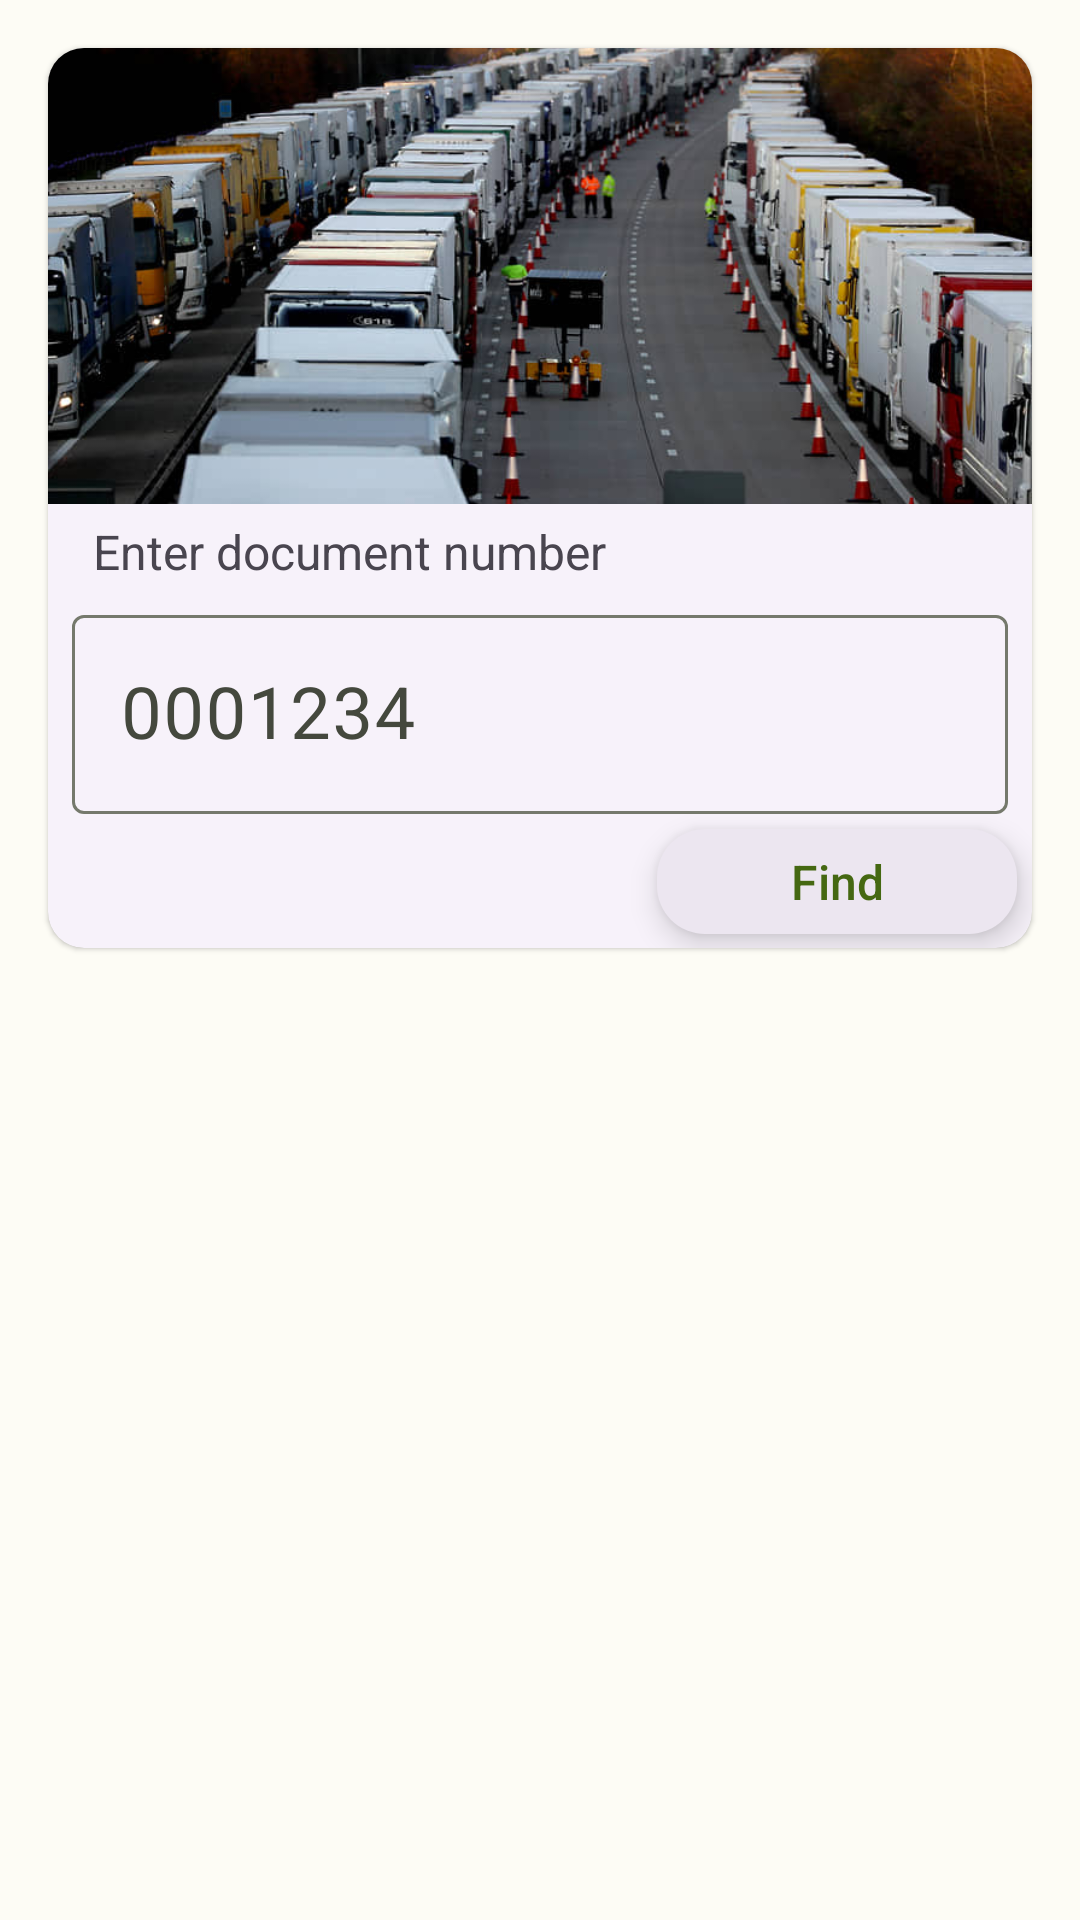

Write the Android layout XML for this screen, with the resource values it uses.
<!-- AndroidManifest.xml: application theme Theme.Pegas -->
<!-- res/layout/fragment_search.xml -->
<?xml version="1.0" encoding="utf-8"?>
<LinearLayout xmlns:android="http://schemas.android.com/apk/res/android"
    xmlns:app="http://schemas.android.com/apk/res-auto"
    android:layout_width="match_parent"
    android:layout_height="match_parent"
    android:orientation="vertical">

    <com.google.android.material.card.MaterialCardView
        style="@style/Widget.Material3.CardView.Elevated"
        android:layout_width="match_parent"
        android:layout_height="300dp"
        android:layout_margin="16dp">

        <LinearLayout
            android:layout_width="match_parent"
            android:layout_height="match_parent"
            android:orientation="vertical">

            <ImageView
                android:layout_width="wrap_content"
                android:layout_height="wrap_content"
                android:layout_weight="0.7"
                android:scaleType="centerCrop"
                app:srcCompat="@drawable/fura">

            </ImageView>

            <TextView
                android:layout_width="wrap_content"
                android:layout_height="wrap_content"
                android:layout_gravity="left"
                android:layout_marginStart="15dp"
                android:layout_marginTop="5dp"
                android:layout_marginBottom="5dp"
                android:gravity="left"
                android:text="Enter document number"
                android:textSize="16dp" />

            <LinearLayout
                android:layout_width="match_parent"
                android:layout_height="wrap_content"
                android:orientation="horizontal">

                <com.google.android.material.textfield.TextInputLayout
                    android:id="@+id/textInputLayout"
                    android:layout_width="match_parent"
                    android:layout_height="wrap_content"
                    android:layout_marginStart="8dp"
                    android:layout_marginEnd="8dp"
                    app:startIconDrawable="@drawable/ic_baseline_search_24">

                    <com.google.android.material.textfield.TextInputEditText
                        android:id="@+id/editText"
                        android:layout_width="match_parent"
                        android:layout_height="wrap_content"
                        android:hint="0001234"
                        android:textSize="24sp" />
                </com.google.android.material.textfield.TextInputLayout>

            </LinearLayout>

            <com.google.android.material.button.MaterialButton
                android:id="@+id/buttonGo"
                style="@style/Widget.Material3.ExtendedFloatingActionButton.Surface"
                android:layout_width="wrap_content"
                android:layout_height="wrap_content"
                android:layout_gravity="right"
                android:layout_margin="5dp"
                android:layout_weight="0.1"
                android:padding="5dp"
                android:text="Find"
                android:textSize="16dp" />
        </LinearLayout>


    </com.google.android.material.card.MaterialCardView>

</LinearLayout>
<!-- resources referenced by this layout -->
<resources>
  <color name="md_theme_light_primary">#456812</color>
  <color name="md_theme_light_onPrimary">#FFFFFF</color>
  <color name="md_theme_light_primaryContainer">#C5F08B</color>
  <color name="md_theme_light_onPrimaryContainer">#112000</color>
  <color name="md_theme_light_secondary">#586249</color>
  <color name="md_theme_light_onSecondary">#FFFFFF</color>
  <color name="md_theme_light_secondaryContainer">#DCE7C7</color>
  <color name="md_theme_light_onSecondaryContainer">#161E0B</color>
  <color name="md_theme_light_tertiary">#386662</color>
  <color name="md_theme_light_onTertiary">#FFFFFF</color>
  <color name="md_theme_light_tertiaryContainer">#BCECE7</color>
  <color name="md_theme_light_onTertiaryContainer">#00201E</color>
  <color name="md_theme_light_error">#BA1A1A</color>
  <color name="md_theme_light_errorContainer">#FFDAD6</color>
  <color name="md_theme_light_onError">#FFFFFF</color>
  <color name="md_theme_light_onErrorContainer">#410002</color>
  <color name="md_theme_light_background">#FDFCF5</color>
  <color name="md_theme_light_onBackground">#1B1C18</color>
  <color name="md_theme_light_surface">#FDFCF5</color>
  <color name="md_theme_light_onSurface">#1B1C18</color>
  <color name="md_theme_light_surfaceVariant">#E1E4D5</color>
  <color name="md_theme_light_onSurfaceVariant">#44483D</color>
  <color name="md_theme_light_outline">#75796C</color>
  <color name="md_theme_light_inverseOnSurface">#F2F1E9</color>
  <color name="md_theme_light_inverseSurface">#30312C</color>
  <color name="md_theme_light_inversePrimary">#AAD472</color>
</resources>
